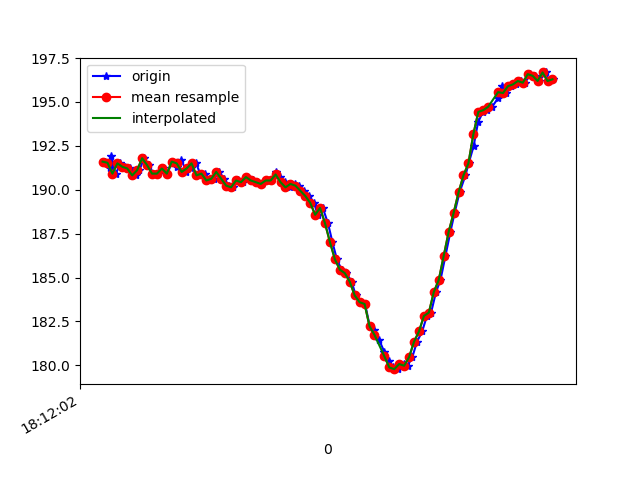

The data file committed next to this chart (first rows):
1617819123071, 514766669665004, 191.60156, -238.86719, -69.33594
1617819123091, 514766688984990, 191.2, -239.2, -68.65
1617819123095, 514766707969241, 191.9, -238.7, -69.63
1617819123098, 514766726984013, 191.5, -239.6, -69.82
1617819123114, 514766746090349, 190.9, -239.5, -68.75
1617819123132, 514766765166164, 191.5, -239.6, -68.95
1617819123151, 514766784180936, 191.3, -239.4, -68.95
1617819123170, 514766803195709, 191.2, -239.6, -68.95
1617819123195, 514766822424130, 190.8, -239.3, -68.75
1617819123209, 514766841438902, 191.1, -239.6, -69.34
1617819123228, 514766860484196, 191.8, -239.7, -68.65
1617819123248, 514766879529490, 191.4, -239.6, -68.95
1617819123265, 514766898574783, 190.9, -238.4, -68.95
1617819123285, 514766917589556, 190.9, -239.1, -67.97
1617819123305, 514766936573807, 191.2, -238.8, -68.36
1617819123322, 514766955649622, 190.9, -238.8, -68.65
1617819123342, 514766974694915, 191.6, -238.7, -69.04
1617819123361, 514766993709687, 191.3, -239.5, -68.46
1617819123379, 514767012875149, 191.7, -239, -68.07
1617819123399, 514767031889921, 191, -239.2, -67.87
1617819123417, 514767050935215, 191.2, -239, -68.36
1617819123438, 514767069919466, 191.5, -239.2, -68.36
1617819123458, 514767088964760, 190.8, -239.1, -68.46
1617819123475, 514767107887968, 190.9, -238.8, -67.58
1617819123494, 514767126902740, 190.5, -238.8, -67.29
1617819123512, 514767145917513, 190.6, -238.4, -67.58
1617819123532, 514767164993328, 191, -237.9, -67.19
1617819123551, 514767184038621, 190.6, -238.7, -67.38
1617819123571, 514767203144957, 190.2, -238, -66.7
1617819123589, 514767222068166, 190.1, -239, -67.58
1617819123609, 514767241205023, 190.5, -239.3, -67.19
1617819123627, 514767260250317, 190.4, -238.6, -66.7
1617819123646, 514767279295611, 190.7, -238.8, -67.29
1617819123667, 514767298371426, 190.5, -238.3, -67.68
1617819123684, 514767317416719, 190.4, -238.3, -66.89
1617819123703, 514767336462013, 190.3, -237.8, -66.99
1617819123722, 514767355507306, 190.5, -238.2, -67.29
1617819123742, 514767374552600, 190.5, -237.6, -66.99
1617819123760, 514767393506330, 191, -237.6, -66.99
1617819123779, 514767412582145, 190.7, -237, -66.5
1617819123798, 514767431627438, 190.4, -236.1, -64.94
1617819123817, 514767450764296, 190.1, -235.6, -64.55
1617819123839, 514767469748547, 190.3, -234.8, -63.87
1617819123855, 514767488793840, 190.2, -234.3, -64.06
1617819123874, 514767507900177, 189.9, -232.9, -62.7
1617819123896, 514767526945470, 189.6, -232, -60.64
1617819123915, 514767546051806, 189.3, -230.4, -59.38
1617819123931, 514767565036057, 188.6, -227.9, -57.62
1617819123951, 514767584111872, 189, -225.2, -53.12
1617819123972, 514767603157166, 188.1, -221.8, -47.85
1617819123990, 514767622202460, 187, -218.4, -39.55
1617819124008, 514767641247753, 186, -217.6, -31.74
1617819124027, 514767660232004, 185.4, -217.7, -24.02
1617819124046, 514767679429904, 185.3, -218, -20.02
1617819124068, 514767698444677, 184.8, -218.2, -18.65
1617819124084, 514767717520492, 184, -217.9, -18.85
1617819124103, 514767736565785, 183.6, -218.5, -18.85
1617819124122, 514767755611079, 183.5, -218.8, -17.77
1617819124141, 514767774656372, 182.2, -218.8, -17.87
1617819124160, 514767793701666, 182, -218.8, -18.65
1617819124179, 514767812746960, 181.4, -219.2, -19.63
... 37 more rows
